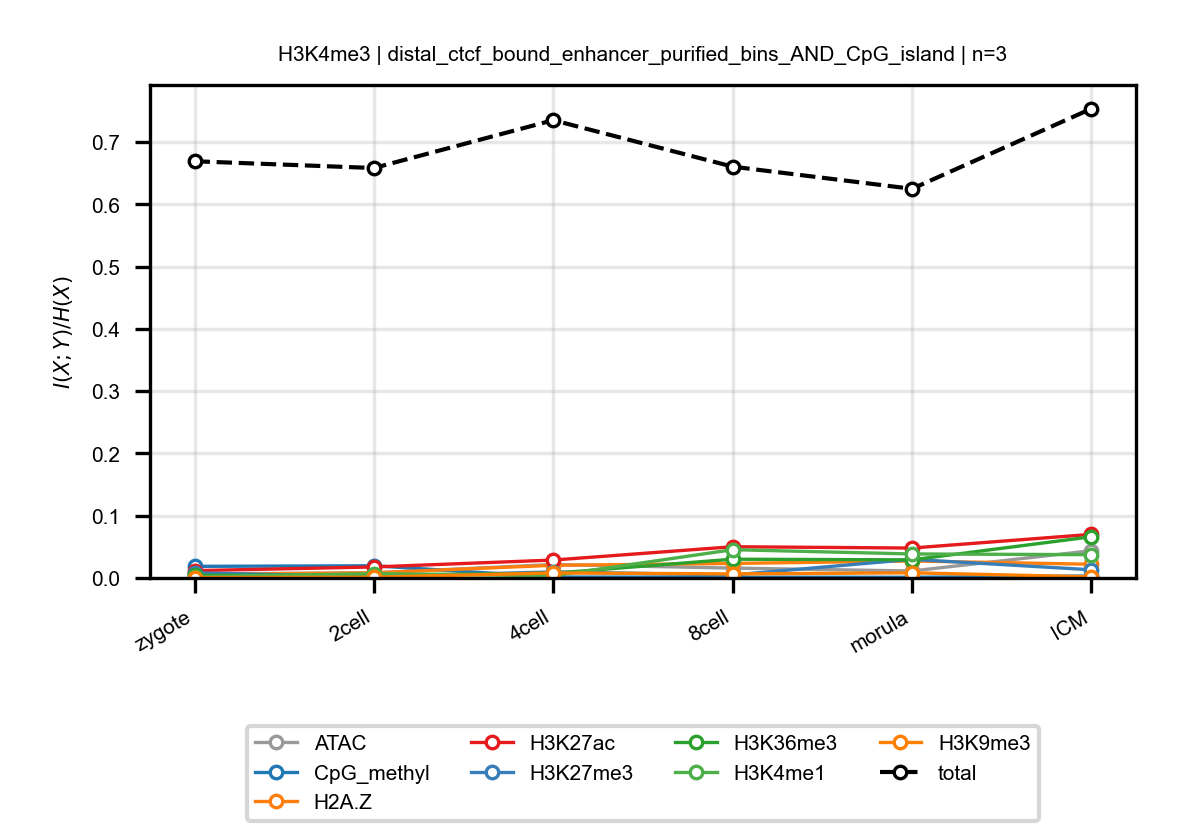

Source data for this figure (header and first rows):
anchor, target, n_bins, stage, block, normalized_mi
H3K4me3, ATAC, 3, zygote, distal_ctcf_bound_enhancer_purified_bins…, 0.006614
H3K4me3, ATAC, 3, 2cell, distal_ctcf_bound_enhancer_purified_bins…, 0.0081
H3K4me3, ATAC, 3, 4cell, distal_ctcf_bound_enhancer_purified_bins…, 0.02161
H3K4me3, ATAC, 3, 8cell, distal_ctcf_bound_enhancer_purified_bins…, 0.01587
H3K4me3, ATAC, 3, morula, distal_ctcf_bound_enhancer_purified_bins…, 0.01121
H3K4me3, ATAC, 3, ICM, distal_ctcf_bound_enhancer_purified_bins…, 0.04376
H3K4me3, CpG_methyl, 3, zygote, distal_ctcf_bound_enhancer_purified_bins…, 0.01867
H3K4me3, CpG_methyl, 3, 2cell, distal_ctcf_bound_enhancer_purified_bins…, 0.01961
H3K4me3, CpG_methyl, 3, 4cell, distal_ctcf_bound_enhancer_purified_bins…, 0.001448
H3K4me3, CpG_methyl, 3, 8cell, distal_ctcf_bound_enhancer_purified_bins…, 0.00123
H3K4me3, CpG_methyl, 3, morula, distal_ctcf_bound_enhancer_purified_bins…, 0.001096
H3K4me3, CpG_methyl, 3, ICM, distal_ctcf_bound_enhancer_purified_bins…, 0.003168
H3K4me3, H2A.Z, 3, zygote, distal_ctcf_bound_enhancer_purified_bins…, 0.005626
H3K4me3, H2A.Z, 3, 2cell, distal_ctcf_bound_enhancer_purified_bins…, 0.008327
H3K4me3, H2A.Z, 3, 4cell, distal_ctcf_bound_enhancer_purified_bins…, 0.02035
H3K4me3, H2A.Z, 3, 8cell, distal_ctcf_bound_enhancer_purified_bins…, 0.02335
H3K4me3, H2A.Z, 3, morula, distal_ctcf_bound_enhancer_purified_bins…, 0.02728
H3K4me3, H2A.Z, 3, ICM, distal_ctcf_bound_enhancer_purified_bins…, 0.02204
H3K4me3, H3K27ac, 3, zygote, distal_ctcf_bound_enhancer_purified_bins…, 0.01178
H3K4me3, H3K27ac, 3, 2cell, distal_ctcf_bound_enhancer_purified_bins…, 0.01768
H3K4me3, H3K27ac, 3, 4cell, distal_ctcf_bound_enhancer_purified_bins…, 0.02877
H3K4me3, H3K27ac, 3, 8cell, distal_ctcf_bound_enhancer_purified_bins…, 0.05016
H3K4me3, H3K27ac, 3, morula, distal_ctcf_bound_enhancer_purified_bins…, 0.04807
H3K4me3, H3K27ac, 3, ICM, distal_ctcf_bound_enhancer_purified_bins…, 0.07001
H3K4me3, H3K27me3, 3, zygote, distal_ctcf_bound_enhancer_purified_bins…, 0.008209
H3K4me3, H3K27me3, 3, 2cell, distal_ctcf_bound_enhancer_purified_bins…, 0.002032
H3K4me3, H3K27me3, 3, 4cell, distal_ctcf_bound_enhancer_purified_bins…, 0.009758
H3K4me3, H3K27me3, 3, 8cell, distal_ctcf_bound_enhancer_purified_bins…, 0.004803
H3K4me3, H3K27me3, 3, morula, distal_ctcf_bound_enhancer_purified_bins…, 0.02988
H3K4me3, H3K27me3, 3, ICM, distal_ctcf_bound_enhancer_purified_bins…, 0.01319
H3K4me3, H3K36me3, 3, zygote, distal_ctcf_bound_enhancer_purified_bins…, 0.004259
H3K4me3, H3K36me3, 3, 2cell, distal_ctcf_bound_enhancer_purified_bins…, 0.00458
H3K4me3, H3K36me3, 3, 4cell, distal_ctcf_bound_enhancer_purified_bins…, 0.007593
H3K4me3, H3K36me3, 3, 8cell, distal_ctcf_bound_enhancer_purified_bins…, 0.03014
H3K4me3, H3K36me3, 3, morula, distal_ctcf_bound_enhancer_purified_bins…, 0.02909
H3K4me3, H3K36me3, 3, ICM, distal_ctcf_bound_enhancer_purified_bins…, 0.06614
H3K4me3, H3K4me1, 3, zygote, distal_ctcf_bound_enhancer_purified_bins…, 0.001947
H3K4me3, H3K4me1, 3, 2cell, distal_ctcf_bound_enhancer_purified_bins…, 0.006863
H3K4me3, H3K4me1, 3, 4cell, distal_ctcf_bound_enhancer_purified_bins…, 0.003529
H3K4me3, H3K4me1, 3, 8cell, distal_ctcf_bound_enhancer_purified_bins…, 0.0454
H3K4me3, H3K4me1, 3, morula, distal_ctcf_bound_enhancer_purified_bins…, 0.03857
H3K4me3, H3K4me1, 3, ICM, distal_ctcf_bound_enhancer_purified_bins…, 0.03743
H3K4me3, H3K9me3, 3, zygote, distal_ctcf_bound_enhancer_purified_bins…, 0.0006016
H3K4me3, H3K9me3, 3, 2cell, distal_ctcf_bound_enhancer_purified_bins…, 0.001262
H3K4me3, H3K9me3, 3, 4cell, distal_ctcf_bound_enhancer_purified_bins…, 0.008097
H3K4me3, H3K9me3, 3, 8cell, distal_ctcf_bound_enhancer_purified_bins…, 0.006546
H3K4me3, H3K9me3, 3, morula, distal_ctcf_bound_enhancer_purified_bins…, 0.008303
H3K4me3, H3K9me3, 3, ICM, distal_ctcf_bound_enhancer_purified_bins…, 0.001828
H3K4me3, total, 3, zygote, distal_ctcf_bound_enhancer_purified_bins…, 0.6692
H3K4me3, total, 3, 2cell, distal_ctcf_bound_enhancer_purified_bins…, 0.6584
H3K4me3, total, 3, 4cell, distal_ctcf_bound_enhancer_purified_bins…, 0.7352
H3K4me3, total, 3, 8cell, distal_ctcf_bound_enhancer_purified_bins…, 0.6606
H3K4me3, total, 3, morula, distal_ctcf_bound_enhancer_purified_bins…, 0.625
H3K4me3, total, 3, ICM, distal_ctcf_bound_enhancer_purified_bins…, 0.7536
